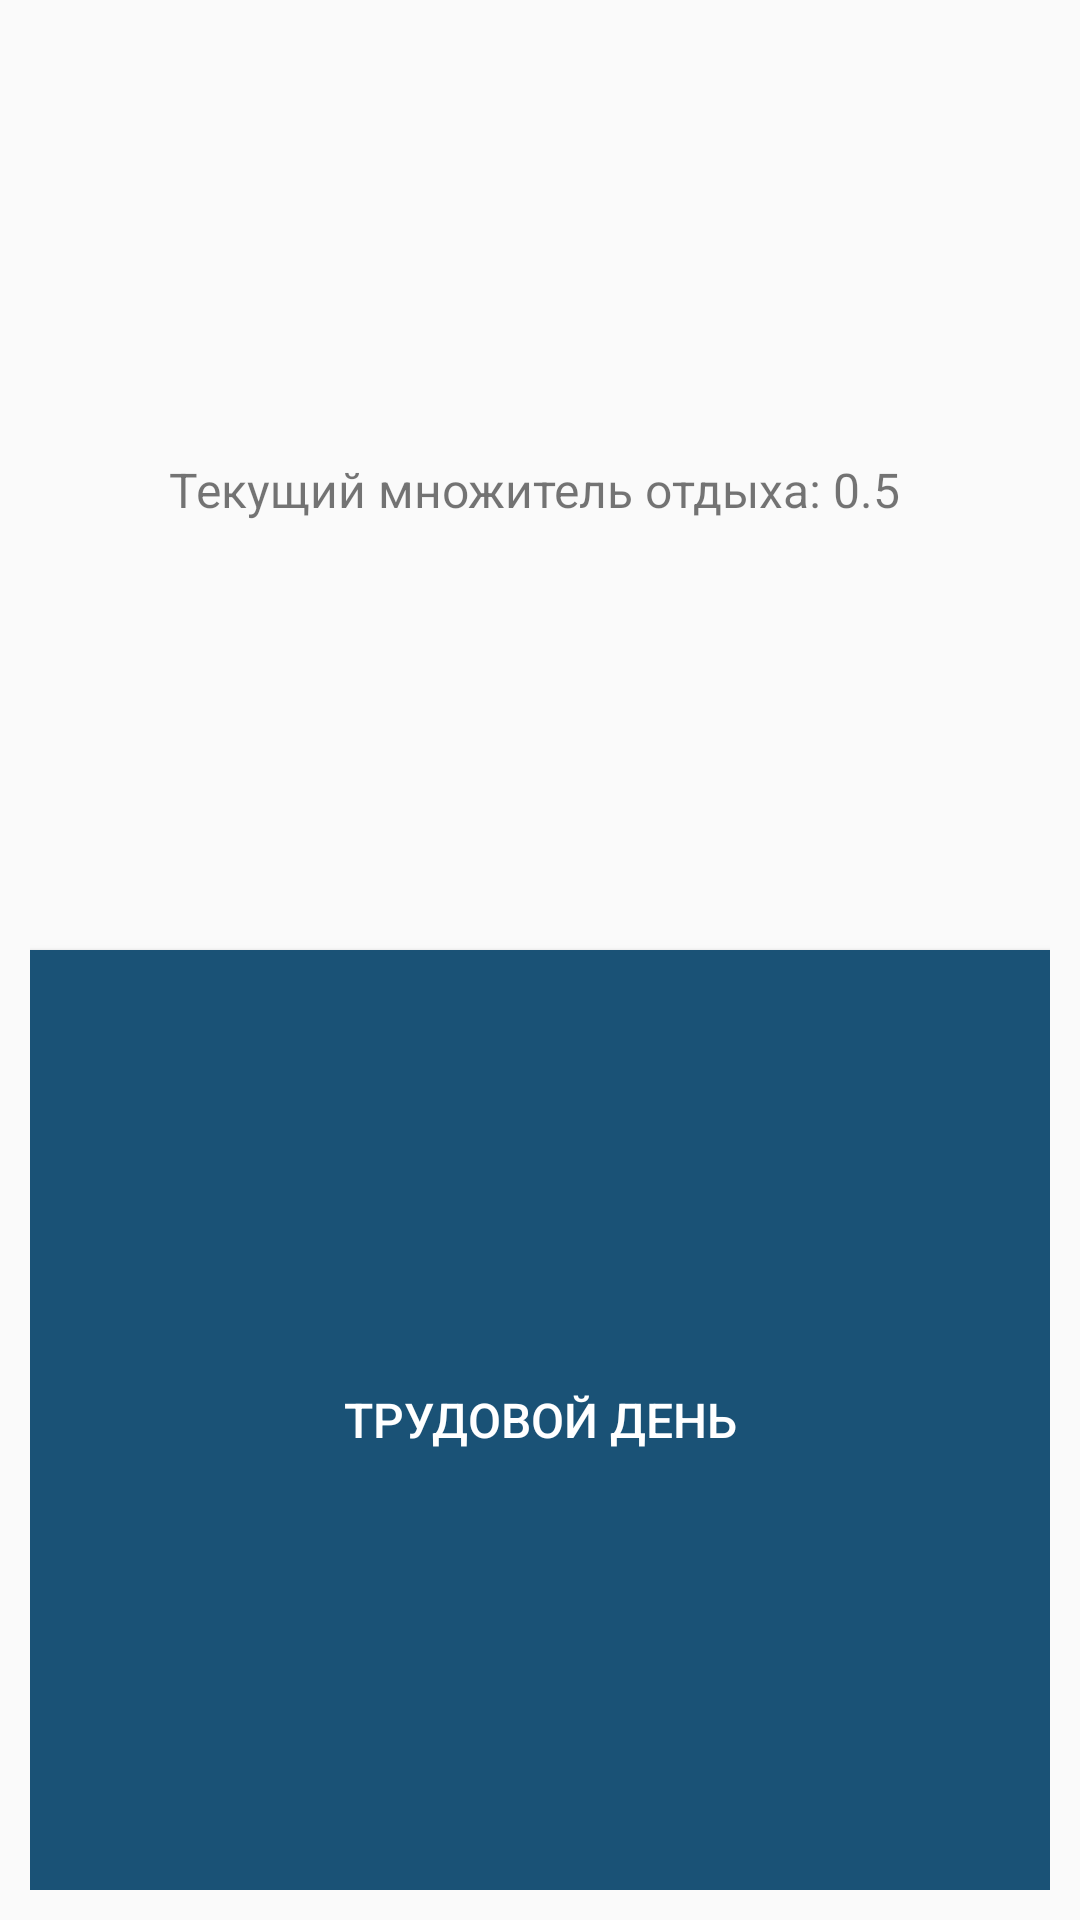

Layout XML and referenced resources for this Android screen:
<!-- AndroidManifest.xml: application theme Theme.AppCompat.Light.NoActionBar -->
<!-- res/layout/theatre_layout.xml -->
<?xml version="1.0" encoding="utf-8"?>
<LinearLayout xmlns:android="http://schemas.android.com/apk/res/android"
    android:layout_width="match_parent"
    android:layout_height="wrap_content"
    android:orientation="vertical"
    android:padding="10dp">

    <TextView
        android:id="@+id/loyaltyText"
        android:layout_width="match_parent"
        android:layout_height="wrap_content"
        android:layout_weight="1"
        android:gravity="center"
        android:padding="10dp"
        android:text="Текущий множитель отдыха: 0.5 "
        android:textSize="16sp" />

    <Button
        android:id="@+id/workButton"
        android:layout_width="match_parent"
        android:layout_height="wrap_content"
        android:layout_weight="1"
        android:background="#1A5276"
        android:gravity="center"
        android:text="Трудовой день"

        android:textColor="#FFF"
        android:textSize="16sp" />
</LinearLayout>
<!-- resources referenced by this layout -->
<resources>

</resources>
